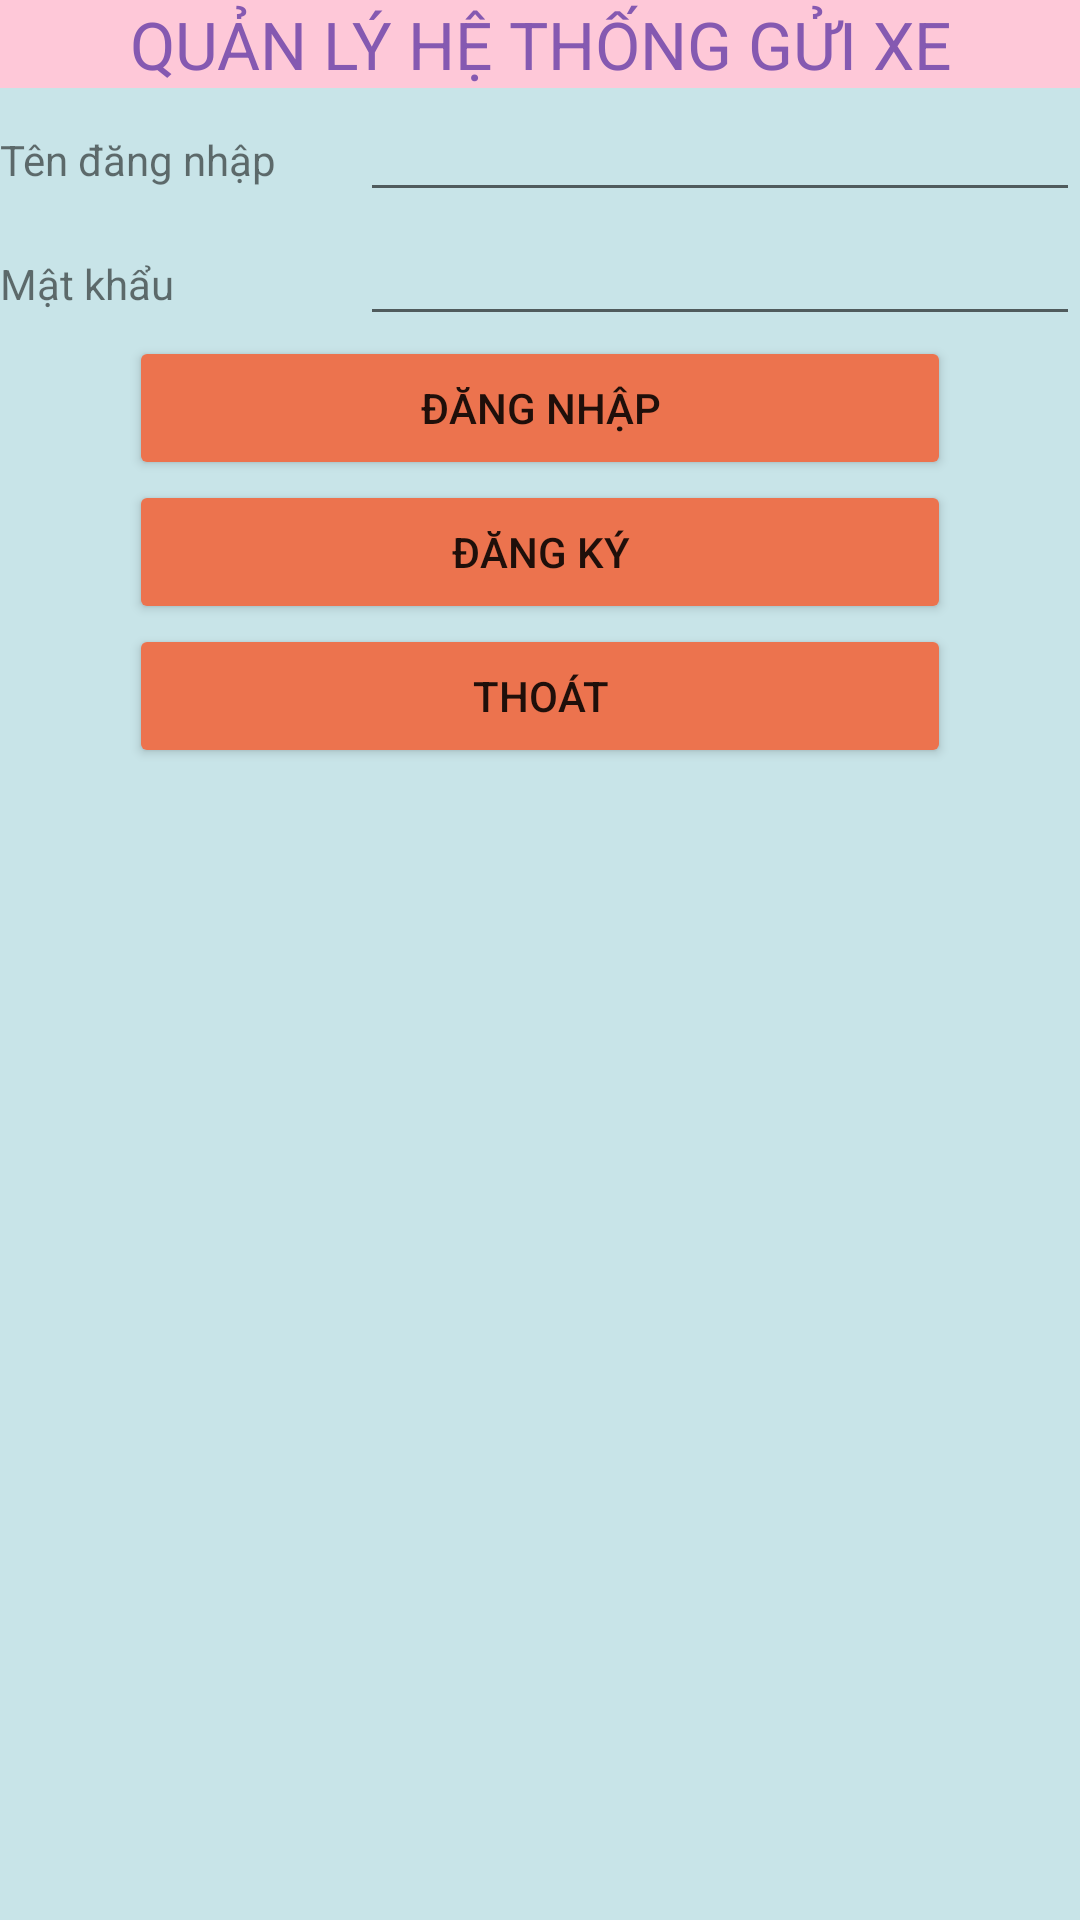

Reconstruct the res/layout file that produces this screen, plus the resources it refers to.
<!-- AndroidManifest.xml: application theme Theme.TonApp -->
<!-- res/layout/login.xml -->
<?xml version="1.0" encoding="utf-8"?>
<androidx.constraintlayout.widget.ConstraintLayout xmlns:android="http://schemas.android.com/apk/res/android"
    xmlns:app="http://schemas.android.com/apk/res-auto"
    xmlns:tools="http://schemas.android.com/tools"
    android:layout_width="match_parent"
    android:layout_height="match_parent"
    android:background="#C8E4E8"
    tools:context=".MainActivity">

    <TableLayout
        android:layout_width="match_parent"
        android:layout_height="match_parent"
        >

        <TableRow
            android:layout_width="match_parent"
            android:layout_height="match_parent" >

            <TextView
                android:id="@+id/dangNhap"
                android:layout_width="wrap_content"
                android:layout_height="wrap_content"
                android:layout_weight="1"
                android:background="#FEC8D8"
                android:textAlignment="center"
                android:text="QUẢN LÝ HỆ THỐNG GỬI XE"
                android:textSize="22dp"
                android:textColor="#8559B1"/>
        </TableRow>

        <TableRow
            android:layout_width="match_parent"
            android:layout_height="wrap_content"
            android:weightSum="3"
            >

            <TextView
                android:id="@+id/userName"
                android:layout_width="0dp"
                android:layout_height="wrap_content"
                android:layout_weight="1"
                android:text="Tên đăng nhập" />

            <EditText
                android:id="@+id/edtDangNhap"
                android:layout_width="0dp"
                android:layout_height="wrap_content"
                android:layout_weight="2"
                />
        </TableRow>

        <TableRow
            android:layout_width="match_parent"
            android:layout_height="match_parent"
            android:weightSum="3">

            <TextView
                android:id="@+id/passWord"
                android:layout_width="0dp"
                android:layout_height="wrap_content"
                android:layout_weight="1"
                android:text="Mật khẩu" />

            <EditText
                android:id="@+id/edtPassword"
                android:layout_width="0dp"
                android:layout_height="wrap_content"
                android:layout_weight="2"
                android:inputType="textPassword" />

        </TableRow>

        <TableRow
            android:layout_width="match_parent"
            android:layout_height="match_parent"
            android:gravity="center">

            <Button
                android:id="@+id/btnDangNhap"
                android:layout_width="0dp"
                android:layout_height="wrap_content"
                android:backgroundTint="#EC734E"
                android:text="ĐĂNG NHẬP" />
        </TableRow>
        <TableRow
            android:layout_width="match_parent"
            android:layout_height="match_parent"
            android:gravity="center">

            <Button
                android:id="@+id/btnDangKy"
                android:layout_width="0dp"
                android:layout_height="wrap_content"
                android:backgroundTint="#EC734E"
                android:text="Đăng KÝ" />
        </TableRow>
        <TableRow
            android:layout_width="match_parent"
            android:layout_height="match_parent"
            android:gravity="center">

            <Button
                android:id="@+id/btnThoat"
                android:layout_width="0dp"
                android:layout_height="wrap_content"
                android:backgroundTint="#EC734E"
                android:text="THOÁT" />
        </TableRow>
    </TableLayout>
</androidx.constraintlayout.widget.ConstraintLayout>
<!-- resources referenced by this layout -->
<resources>
  <style name="Theme.TonApp" parent="Theme.MaterialComponents.DayNight.DarkActionBar">
          
          <item name="colorPrimary">@color/purple_500</item>
          <item name="colorPrimaryVariant">@color/purple_700</item>
          <item name="colorOnPrimary">@color/white</item>
          
          <item name="colorSecondary">@color/teal_200</item>
          <item name="colorSecondaryVariant">@color/teal_700</item>
          <item name="colorOnSecondary">@color/black</item>
          
          <item name="android:statusBarColor">?attr/colorPrimaryVariant</item>
          
      </style>
  <color name="purple_500">#FF6200EE</color>
  <color name="purple_700">#FF3700B3</color>
  <color name="white">#FFFFFFFF</color>
  <color name="teal_200">#FF03DAC5</color>
  <color name="teal_700">#FF018786</color>
  <color name="black">#FF000000</color>
</resources>
